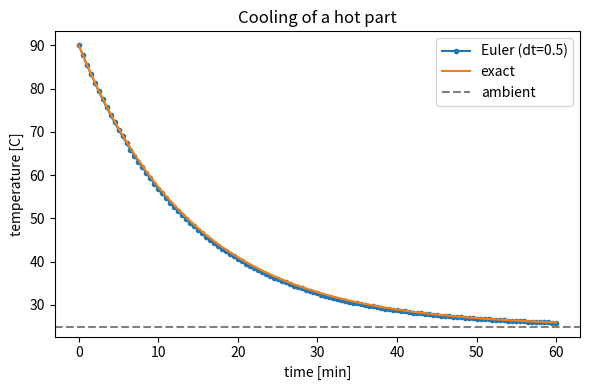

This figure's Python source:
# Which Python engine is running this notebook?
import sys, platform
print('Python version :', sys.version.split()[0])
print('Interpreter    :', sys.executable)   # should point inside your .venv if activated
print('Platform       :', platform.system(), platform.release())

# Your first program
print("Hello, engineers!")

# STAGES in one tiny function: INPUT -> PROCESSING -> OUTPUT
def axial_stress_MPa(force_N, area_mm2):     # INPUT (with units)
    stress = force_N / area_mm2              # PROCESSING (N/mm^2 = MPa)
    return stress                            # OUTPUT

print(axial_stress_MPa(1000.0, 4.0), 'MPa')

# BUILDING BLOCK 1 - SEQUENCE: steps in order
force_N = 1000.0
area_mm2 = 4.0
sigma_MPa = force_N / area_mm2       # step 1
reserve = 250.0 - sigma_MPa          # step 2 (margin to yield, MPa)
print(f'stress = {sigma_MPa:.1f} MPa, margin to yield = {reserve:.1f} MPa')

# BUILDING BLOCK 2 - SELECTION: choose a path with if / elif / else
yield_MPa = 250.0
if sigma_MPa >= yield_MPa:
    status = 'YIELDED'
elif sigma_MPa >= 0.8 * yield_MPa:
    status = 'WARNING'
else:
    status = 'SAFE'
print('status:', status)

# BUILDING BLOCK 3 - ITERATION: repeat over many members
stresses_MPa = [120.0, 245.0, 300.0, 200.0]
for i, s in enumerate(stresses_MPa):
    print(f'member {i}: {s:6.1f} MPa -> {"YIELDED" if s >= yield_MPa else "SAFE"}')

# SKETCH (pseudocode as comments)  ->  SOLVE
#   INPUT stresses, yield_strength
#   statuses <- empty list
#   FOR each s in stresses: IF s >= yield -> 'YIELDED' ELSE 'SAFE'
#   RETURN statuses

def classify_members(stresses, yield_strength):
    """Classify each member as SAFE/YIELDED. Pre: yield_strength > 0; MPa."""
    if yield_strength <= 0:
        raise ValueError('yield_strength must be > 0')
    return ['YIELDED' if s >= yield_strength else 'SAFE' for s in stresses]

print(classify_members([120.0, 245.0, 300.0], 250.0))

# STEP 4 - STRESS-TEST: judge the output like an engineer
assert classify_members([250.0], 250.0) == ['YIELDED']   # boundary
assert classify_members([], 250.0) == []                 # edge: empty
try:
    classify_members([100.0], 0.0)                       # precondition
    print('FAIL: bad input accepted')
except ValueError as e:
    print('OK, rejected bad input:', e)
print('All stress-tests passed.')

# Variables & basic types - name them WITH their units
length_m = 2.0      # float
n_nodes  = 5        # int
is_safe  = True     # bool
material = 'steel'  # str
z        = 2 + 3j   # complex (handy in vibrations)
for v in (length_m, n_nodes, is_safe, material, z):
    print(f'{str(v):>8}  ->  {type(v).__name__}')

# Operators & expressions
print('floor 7 // 2 =', 7 // 2)
print('mod   7 % 2  =', 7 % 2)
print('power 2 ** 10 =', 2 ** 10)
print('compare 3 < 5 =', 3 < 5)
print('logical       =', (sigma_MPa < yield_MPa) and (area_mm2 > 0))

# Container data structures: list / tuple / dict / set
readings = [12.1, 12.4, 11.9]       # list (ordered, changeable)
readings.append(12.2)
coord    = (0.0, 1.0, 2.0)          # tuple (fixed)
steel    = {'E': 210e9, 'rho': 7850}    # dict (named lookup)
levels   = {'steel', 'Al', 'steel'}     # set (unique)
print('first reading :', readings[0])
print('E from dict   :', steel['E'], 'Pa')
print('unique levels :', levels)

# Control flow + loop control: break, continue, pass
clean = []
for s in [120.0, -1.0, 245.0, 999.0]:
    if s < 0:
        continue        # skip a bad reading
    if s > 900:
        break           # stop - sensor railed
    clean.append(s)
print('kept:', clean)

# Functions - a reusable tool with a contract - and variable SCOPE
def axial_stress(force_N, area_m2):
    """Return axial stress [Pa]. Pre: area_m2 > 0."""
    local_flag = area_m2 > 0        # LOCAL: exists only inside this function
    if not local_flag:
        raise ValueError('area must be > 0')
    return force_N / area_m2

print('stress =', axial_stress(1000.0, 0.0004), 'Pa')
print('keyword args:', axial_stress(area_m2=0.0004, force_N=1000.0), 'Pa')
# print(local_flag)  # -> NameError: not visible outside the function

# Modules & libraries
import math
print('sqrt(2)   =', math.sqrt(2.0))
from math import pi, sin
print('sin(pi/2) =', sin(pi/2))

# NumPy preview (Lecture 3) - safely skipped if not installed
try:
    import numpy as np
    x = np.linspace(0, 1, 5)
    print('numpy array:', x)
except ImportError:
    print('NumPy not installed yet -> pip install numpy (before Lecture 3)')

# Step 6 - SOLVE: turn the sketch into Python (pure Python: lists + a loop)
import math

def euler_cooling(T0, T_inf, k, dt, t_end):
    """Forward-Euler solution of dT/dt = -k (T - T_inf). Pre: k>0, dt>0."""
    if k <= 0 or dt <= 0:
        raise ValueError('k and dt must be > 0')
    t, T = 0.0, float(T0)
    times, temps = [t], [T]
    while t < t_end - 1e-9:
        T = T + dt * (-k * (T - T_inf))     # the building block: ITERATION
        t = t + dt
        times.append(t); temps.append(T)
    return times, temps

def exact_cooling(t, T0, T_inf, k):
    return T_inf + (T0 - T_inf) * math.exp(-k * t)

times, temps = euler_cooling(90.0, 25.0, 0.07, dt=1.0, t_end=60.0)
print(f'steps taken      : {len(times)-1}')
print(f'T(0)             : {temps[0]:.2f} C')
print(f'T(60) Euler      : {temps[-1]:.2f} C')
print(f'T(60) exact      : {exact_cooling(60.0, 90.0, 25.0, 0.07):.2f} C')

# Step 7a - STRESS-TEST: accuracy vs the exact solution at sample times
times, temps = euler_cooling(90.0, 25.0, 0.07, dt=0.25, t_end=60.0)
print(f'{"t (min)":>8} {"Euler":>10} {"exact":>10} {"err":>9}')
for tcheck in (0, 10, 30, 60):
    i = min(range(len(times)), key=lambda j: abs(times[j]-tcheck))
    ex = exact_cooling(times[i], 90.0, 25.0, 0.07)
    print(f'{times[i]:8.2f} {temps[i]:10.3f} {ex:10.3f} {temps[i]-ex:9.4f}')

# Step 7b - STRESS-TEST: convergence. Euler is 1st order -> halving dt ~halves error.
def max_error(dt):
    ts, Ts = euler_cooling(90.0, 25.0, 0.07, dt, 60.0)
    return max(abs(T - exact_cooling(t, 90.0, 25.0, 0.07)) for t, T in zip(ts, Ts))

prev = None
print(f'{"dt (min)":>9} {"max error":>11} {"ratio":>7}')
for dt in (2.0, 1.0, 0.5, 0.25):
    e = max_error(dt)
    ratio = (prev / e) if prev else float('nan')
    print(f'{dt:9.2f} {e:11.4f} {ratio:7.2f}')
    prev = e
print('ratio ~2 confirms first-order convergence (error is O(dt)).')

# Step 7c - STRESS-TEST: STABILITY. Explicit Euler is stable only if dt < 2/k.
k = 0.07
print(f'stability limit dt < 2/k = {2/k:.1f} min')
ts, Ts = euler_cooling(90.0, 25.0, k, dt=35.0, t_end=210.0)   # dt > 2/k !
print('dt=35 (UNSTABLE) first temps:', [round(T,1) for T in Ts[:6]])
print('-> oscillates and diverges: the WRONG dt gives physically impossible temps.')
print('Lesson: choosing dt is part of the DESIGN, validated before trusting output.')

# Step 7d - STRESS-TEST: edge cases
ts, Ts = euler_cooling(25.0, 25.0, 0.07, 1.0, 10.0)   # already at ambient
print('starts at ambient -> stays constant:', all(abs(T-25.0) < 1e-9 for T in Ts))
try:
    euler_cooling(90.0, 25.0, -0.07, 1.0, 60.0)        # k must be > 0
except ValueError as e:
    print('guarded bad k:', e)

# Optional - visualize (Matplotlib). Safely skipped if not installed.
try:
    import matplotlib
    matplotlib.use('Agg')                 # headless-safe; in Jupyter omit this line
    import matplotlib.pyplot as plt
    ts, Ts = euler_cooling(90.0, 25.0, 0.07, 0.5, 60.0)
    exact = [exact_cooling(t, 90.0, 25.0, 0.07) for t in ts]
    plt.figure(figsize=(6,4))
    plt.plot(ts, Ts, 'o-', ms=3, label='Euler (dt=0.5)')
    plt.plot(ts, exact, '-', label='exact')
    plt.axhline(25, ls='--', color='gray', label='ambient')
    plt.xlabel('time [min]'); plt.ylabel('temperature [C]')
    plt.title('Cooling of a hot part'); plt.legend(); plt.tight_layout()
    plt.savefig('cooling.png', dpi=110)
    print('plotted -> cooling.png  (in Jupyter the figure shows inline)')
except ImportError:
    print('Matplotlib not installed -> pip install matplotlib')

# EXERCISE 1 - Convert a list of (force_N, area_mm2) pairs into stresses in MPa.
# SPEC : in -> list of (force_N, area_mm2); out -> list of stress_MPa. Pre: area > 0.
# SKETCH: for each pair -> guard area>0 -> stress = F/A -> collect

# TODO: implement stresses_MPa(pairs) and test on [(1000,4.0),(500,2.0)]


# EXERCISE 2 - Improve the cooling solver: stop early once the part is within
#              1 C of ambient, and RETURN how many minutes that took.
# SKETCH: march in time; IF abs(T - T_inf) <= 1.0 -> break and report t

# TODO: write time_to_cool(T0, T_inf, k, dt) using euler_cooling's update rule
